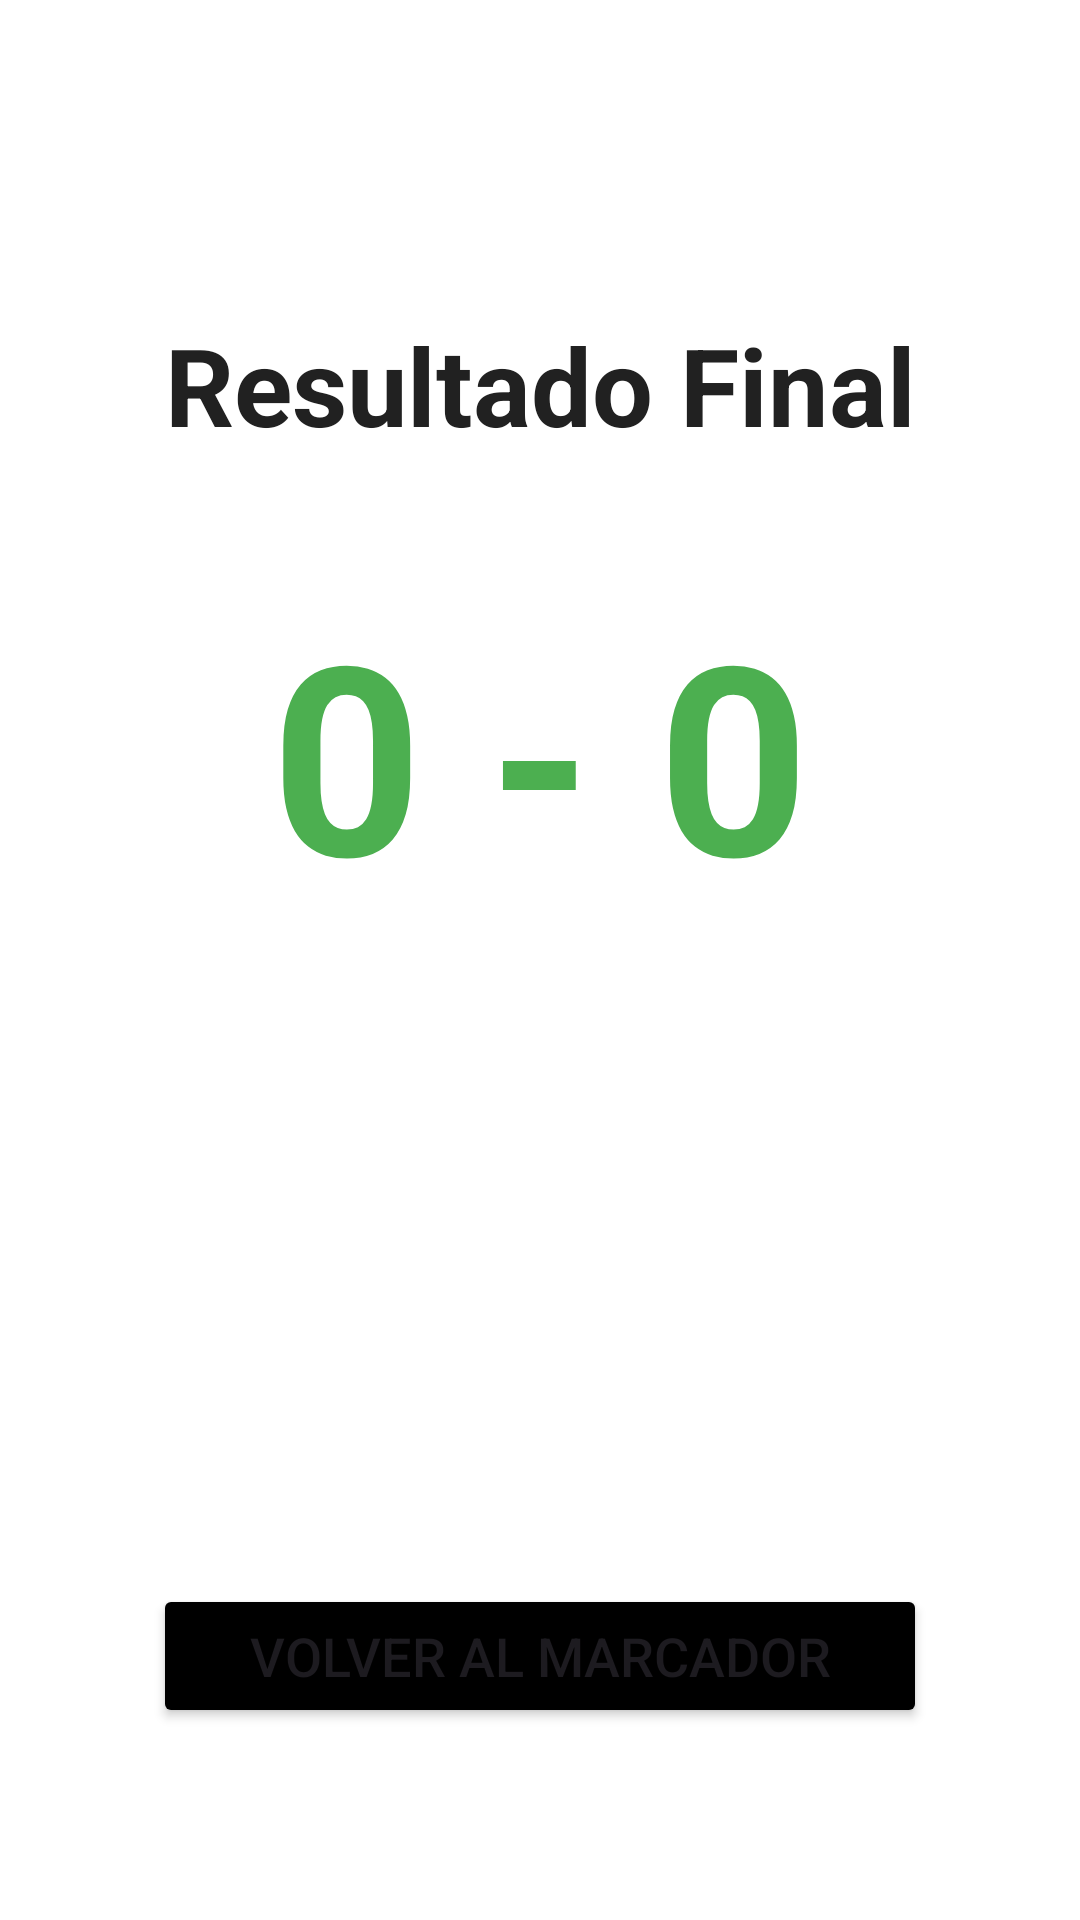

Layout XML and referenced resources for this Android screen:
<!-- AndroidManifest.xml: application theme Theme.TableroBaloncesto -->
<!-- res/layout/activity_score.xml -->
<?xml version="1.0" encoding="utf-8"?>
<layout xmlns:android="http://schemas.android.com/apk/res/android"
    xmlns:app="http://schemas.android.com/apk/res-auto">

    <androidx.constraintlayout.widget.ConstraintLayout
        android:layout_width="match_parent"
        android:layout_height="match_parent"
        android:padding="24dp"
        android:background="@color/blanco">

        
        <TextView
            android:id="@+id/TituloResultado"
            android:layout_width="wrap_content"
            android:layout_height="wrap_content"
            android:text="@string/resultado_final"
            android:textSize="36sp"
            android:textStyle="bold"
            android:textColor="#212121"
            app:layout_constraintTop_toTopOf="parent"
            app:layout_constraintStart_toStartOf="parent"
            app:layout_constraintEnd_toEndOf="parent"
            android:layout_marginTop="80dp"/>

        
        <TextView
            android:id="@+id/MarcadorFinal"
            android:layout_width="wrap_content"
            android:layout_height="wrap_content"
            android:text="0 - 0"
            android:textSize="88sp"
            android:textStyle="bold"
            android:textColor="@color/verde"
            app:layout_constraintTop_toBottomOf="@id/TituloResultado"
            app:layout_constraintStart_toStartOf="parent"
            app:layout_constraintEnd_toEndOf="parent"
            android:layout_marginTop="40dp"/>

        
        <TextView
            android:id="@+id/MensajeGanador"
            android:layout_width="wrap_content"
            android:layout_height="wrap_content"
            android:text=""
            android:textSize="32sp"
            android:textStyle="bold"
            android:textColor="@color/verde"
            android:gravity="center"
            app:layout_constraintTop_toBottomOf="@id/MarcadorFinal"
            app:layout_constraintStart_toStartOf="parent"
            app:layout_constraintEnd_toEndOf="parent"
            android:layout_marginTop="60dp"/>

        
        <Button
            android:id="@+id/btnVolver"
            android:layout_width="wrap_content"
            android:layout_height="wrap_content"
            android:text="Volver al Marcador"
            android:textSize="18sp"
            android:paddingHorizontal="32dp"
            android:backgroundTint="@color/negro"
            app:layout_constraintBottom_toBottomOf="parent"
            app:layout_constraintStart_toStartOf="parent"
            app:layout_constraintEnd_toEndOf="parent"
            android:layout_marginBottom="40dp"/>

    </androidx.constraintlayout.widget.ConstraintLayout>
</layout>
<!-- resources referenced by this layout -->
<resources>
  <color name="blanco">#FFFFFFFF</color>
  <color name="negro">#FF000000</color>
  <color name="verde">#4CAF50</color>
  <string name="resultado_final">Resultado Final</string>
  <style name="Theme.TableroBaloncesto" parent="Base.Theme.TableroBaloncesto" />
  <style name="Base.Theme.TableroBaloncesto" parent="Theme.Material3.DayNight.NoActionBar">
          
          
      </style>
</resources>
